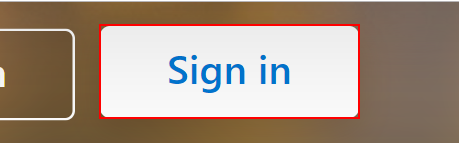
Task: UiPath Demo
Workflow: LoginOutlookOnline

Step 1: click on the link (chrome.exe)

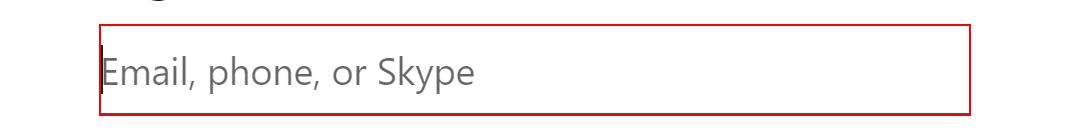
Step 2: type [outlookusr] into the text box 'loginfmt' (chrome.exe)

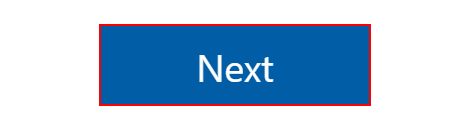
Step 3: click on the text box (chrome.exe)

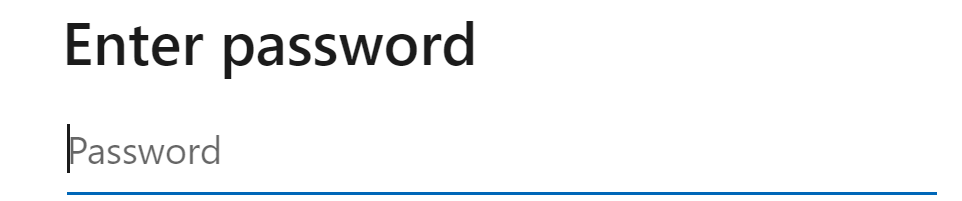
Step 4: type a value into the text box 'passwd' (chrome.exe)

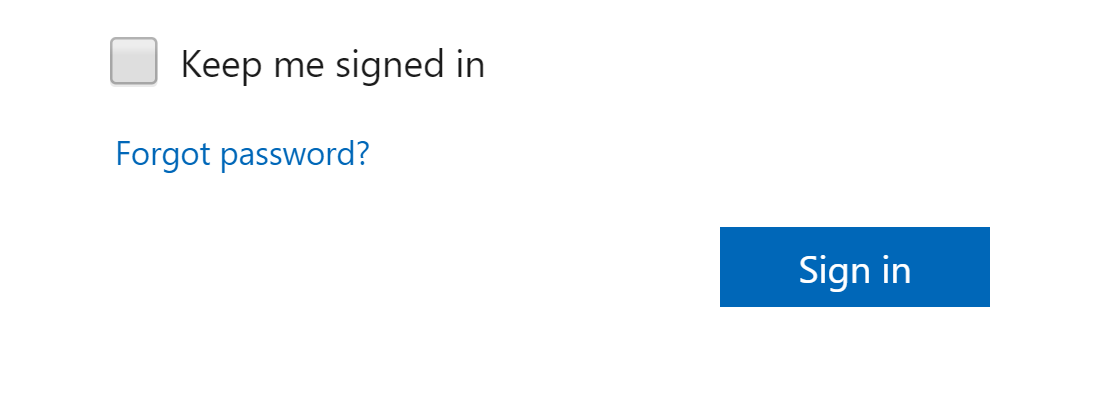
Step 5: click on the text box (chrome.exe)